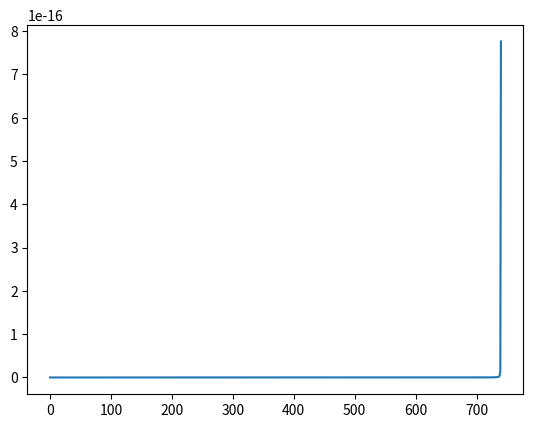

Write the Python code that produced this figure.
import matplotlib.pyplot as plt
import math

# parameter declarations
wavelength = 1030e-9
frequency = 2.9106063883e14
c = 299792458
electron_charge = 1.602176634e-19
electron_mass = 9.1093837139e-31 #kilogram
reduced_planck = 1.054571817e-34 #electron volt
# band_gap = 9.4 to 9.9 google says 8.96
band_gap = 1.506e-18 #converted from eV to J
pi = 3.14159265358979323846264338327950
# 300 fs laser pulse
e_amplitude = 2.74e10 # V/m
eosc = ((electron_charge**2)*(e_amplitude**2))/(4*electron_mass*(frequency**2))
nph = band_gap/(reduced_planck*frequency)
boltzmann_constant = 1.380649e-23 # J/K
a_bohr = (reduced_planck**2)/(electron_mass*(electron_charge**2))


#temporarily assuming a 1:1 electron to free atom ionization ratio
def electron_density(free_electron, free_atom_current, time):
    
    na_term = free_atom*wmpi/wimp
    one_minus = 1-math.exp(-1*wimp*time)
    free_electron = (free_electron + na_term*one_minus)*(math.exp(wimp*t))
    free_atom_current = free_atom - free_electron
    return free_electron, free_atom_current

def cw(free_electron):
     return 0.31*pi*a_bohr*(free_electron**1/3)

free_electron_not = 1e-20
free_atom = 8.67e10
wmpi = (frequency*(nph**1.5))*((eosc/(2*band_gap))**nph)
rho = []
for t in range(741):
    dt = t*pow(10,-17)
    p_exchange = (3/2)*cw(free_electron_not)*((boltzmann_constant*293.15)/reduced_planck) #assuming 293.15 kelvin lattice temperature
    wimp = (eosc/band_gap)*((frequency**2*p_exchange)/(p_exchange**2+frequency**2))
    free_electron_not, free_atom = electron_density(free_electron_not,free_atom,dt)
    rho.append(free_electron_not)
xs = [x for x in range(len(rho))]
plt.plot(xs, rho)
plt.show()
plt.close()
